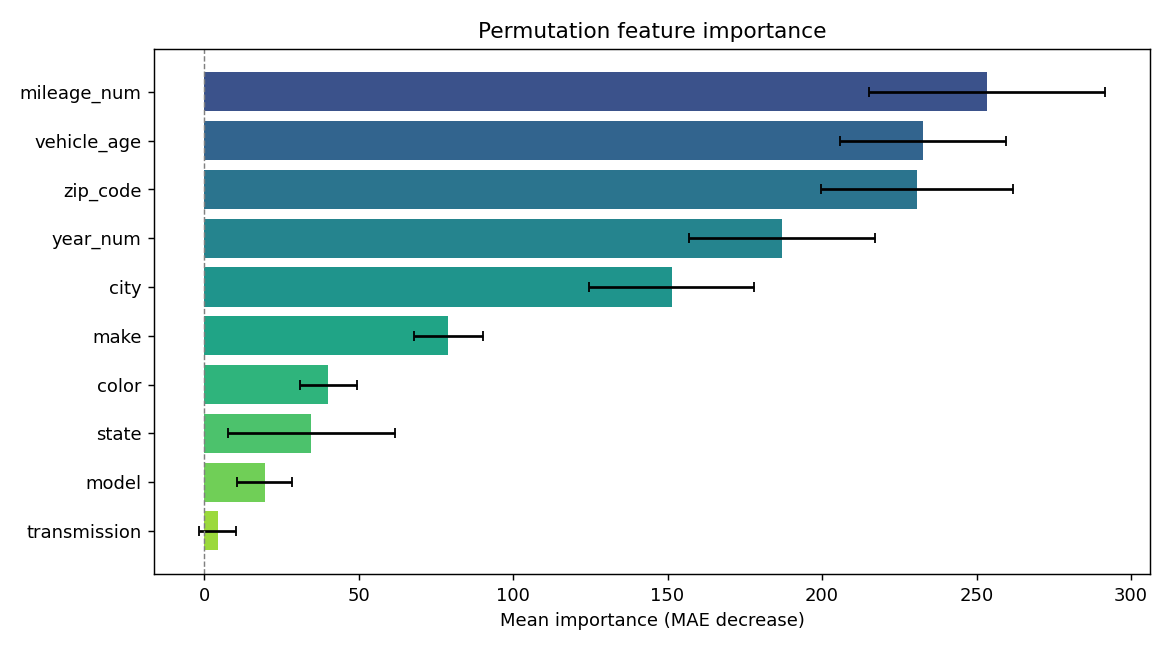

The data file committed next to this chart (first rows):
feature, importance, std
mileage_num, 253.5, 38.14
vehicle_age, 232.7, 26.98
zip_code, 230.8, 31.07
year_num, 186.9, 30.12
city, 151.3, 26.61
make, 79.04, 11.22
color, 40.27, 9.15
state, 34.78, 27.13
model, 19.6, 8.95
transmission, 4.447, 5.972
